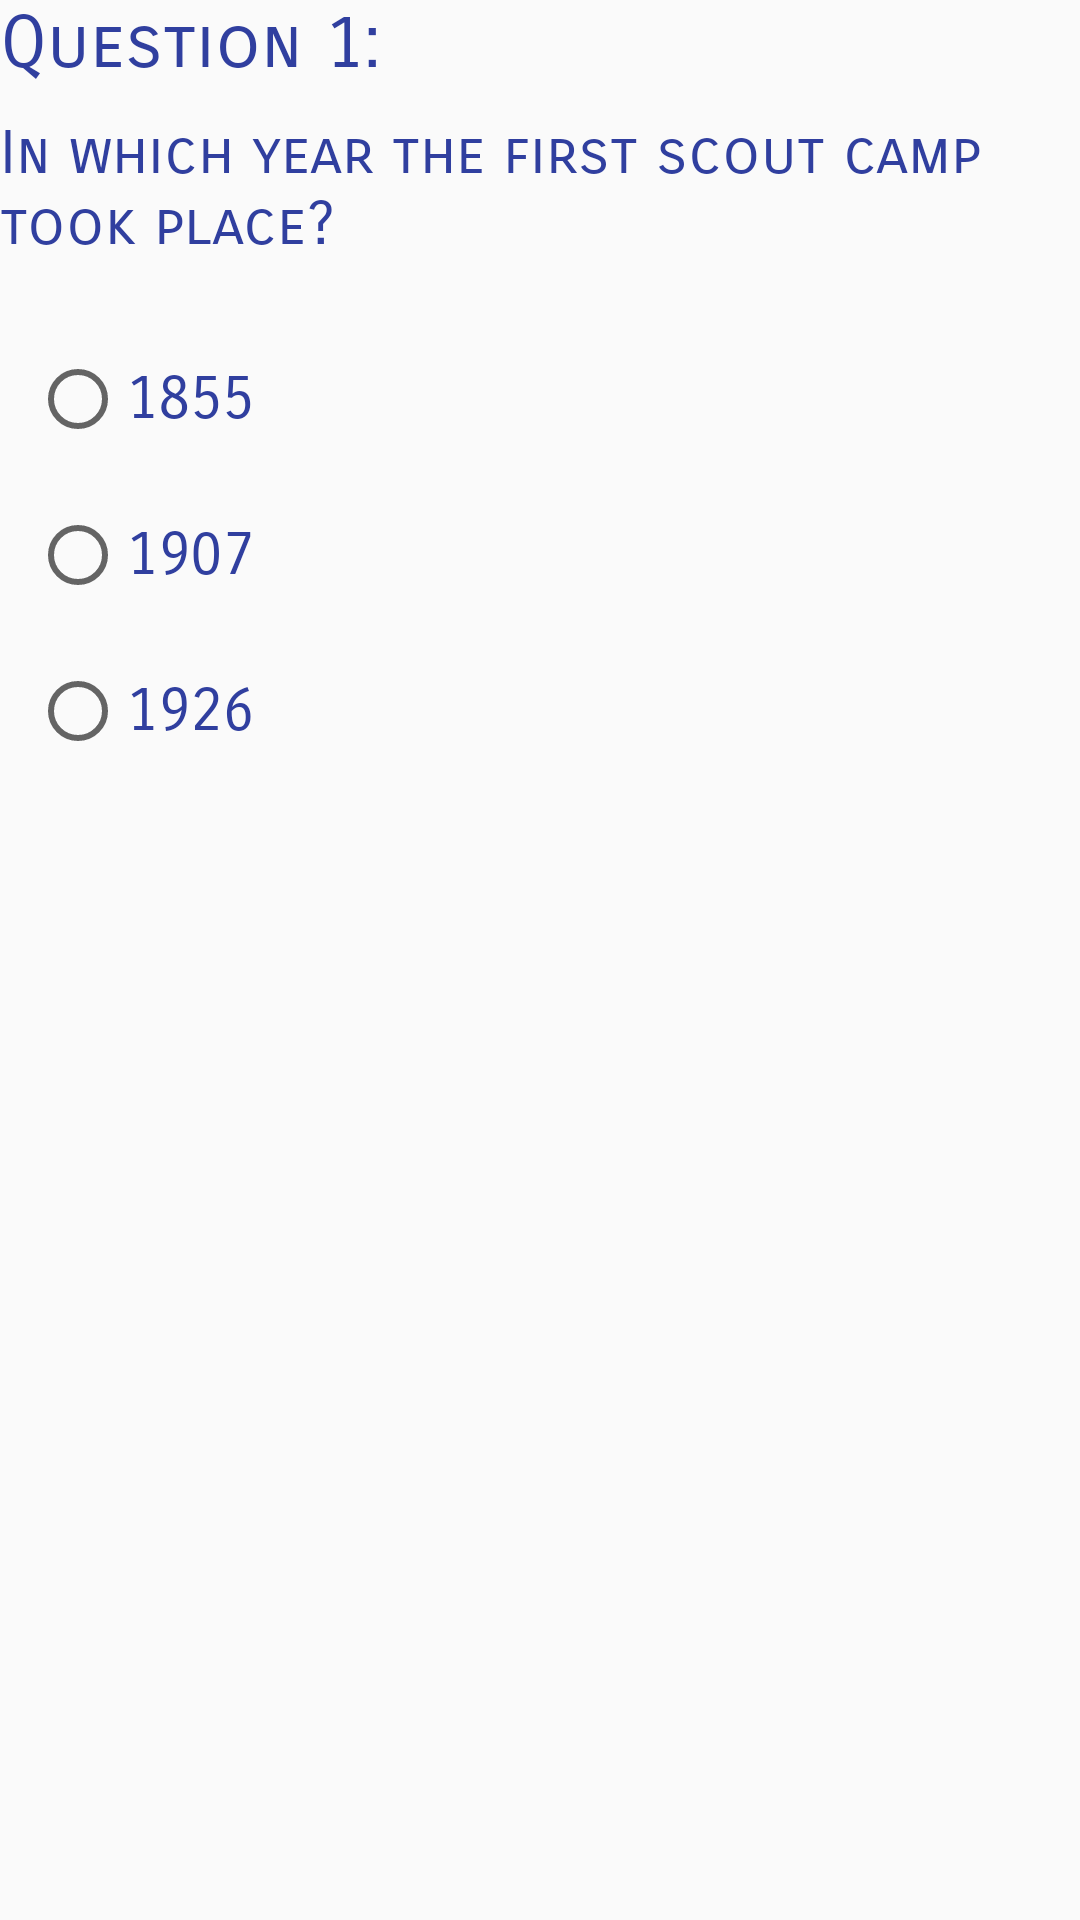

Here is an Android app screen rendered from its layout file. Give the layout XML and the strings, colors and styles it references.
<!-- AndroidManifest.xml: application theme AppTheme -->
<!-- res/layout/question_one.xml -->
<?xml version="1.0" encoding="utf-8"?>
<LinearLayout xmlns:android="http://schemas.android.com/apk/res/android"
    android:orientation="vertical"
    android:layout_width="match_parent"
    android:layout_height="match_parent"
    android:id="@+id/question_one"
    android:layout_margin="15dp">

    <TextView
        android:layout_width="match_parent"
        android:layout_height="wrap_content"
        android:text="@string/question_one"
        android:textSize="24sp"
        style="@style/BlueText"/>

    <TextView
        android:layout_width="match_parent"
        android:layout_height="wrap_content"
        style="@style/BlueText"
        android:text="@string/question1"
        android:textSize="20sp"
        android:paddingTop="10dp"
        android:paddingBottom="20dp" />

    <RadioGroup
        android:id="@+id/question1_radioGroup"
        android:layout_width="match_parent"
        android:layout_height="wrap_content">

        <RadioButton
            android:id="@+id/question1_answer1"
            android:layout_width="match_parent"
            android:layout_height="wrap_content"
            android:layout_margin="10dp"
            android:text="@string/quest1_ans1"
            style="@style/BlueText"
            android:textSize="20sp"
            android:onClick="onRadioButtonOneClick"/>
        <RadioButton
            android:id="@+id/question1_answer2"
            android:layout_width="match_parent"
            android:layout_height="wrap_content"
            android:layout_margin="10dp"
            android:text="@string/quest1_ans2"
            style="@style/BlueText"
            android:textSize="20sp"
            android:onClick="onRadioButtonOneClick"/>
        <RadioButton
            android:id="@+id/question1_answer3"
            android:layout_width="match_parent"
            android:layout_height="wrap_content"
            android:layout_margin="10dp"
            android:text="@string/quest1_ans3"
            style="@style/BlueText"
            android:textSize="20sp"
            android:onClick="onRadioButtonOneClick"/>
    </RadioGroup>



</LinearLayout>
<!-- resources referenced by this layout -->
<resources>
  <string name="quest1_ans1">1855</string>
  <string name="quest1_ans2">1907</string>
  <string name="quest1_ans3">1926</string>
  <string name="question1">In which year the first scout camp took place?</string>
  <string name="question_one">Question 1:</string>
  <style name="BlueText">
          <item name="android:textColor">@color/colorPrimaryDark</item>
          <item name="android:fontFamily">sans-serif-smallcaps</item>
  
      </style>
  <style name="AppTheme" parent="Theme.AppCompat.Light.DarkActionBar">
          
          <item name="colorPrimary">@color/colorPrimary</item>
          <item name="colorPrimaryDark">@color/colorPrimaryDark</item>
          <item name="colorAccent">@color/colorAccent</item>
      </style>
  <color name="colorPrimaryDark">#303F9F</color>
  <color name="colorPrimary">#3F51B5</color>
  <color name="colorAccent">#FF4081</color>
</resources>
